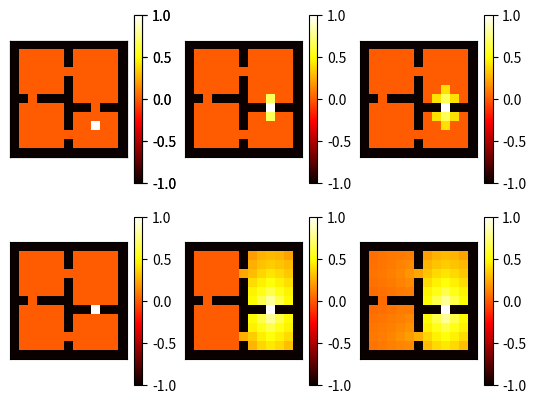

Here is the Python script that generated this plot: (Note: this script raises an exception after producing the figure.)
import numpy as np
import matplotlib.pyplot as plt

gamma = 0.9

def gridworld(goal = 1000):

    P = {}

    for s_tmp in range(25):

        s = s_tmp
        P[s] = {}

        for a in range(4):

            if a == 0:
                if s_tmp < 5:
                    P[s][a] = [s, 0]
                else:
                    P[s][a] = [s - 5, 0]

            if a == 1:
                if s_tmp % 5 == 4:
                    P[s][a] = [s, 0]
                else:
                    P[s][a] = [s + 1, 0]

            if a == 2:
                if s_tmp > 19:
                    P[s][a] = [s, 0]
                else:
                    P[s][a] = [s + 5, 0]

            if a == 3:
                if s_tmp % 5 == 0:
                    P[s][a] = [s, 0]
                else:
                    P[s][a] = [s - 1, 0]

    for s_tmp in range(30):

        s = s_tmp + 25
        P[s] = {}

        for a in range(4):

            if a == 0:
                if s_tmp < 5:
                    P[s][a] = [s, 0]
                else:
                    P[s][a] = [s - 5, 0]

            if a == 1:
                if s_tmp % 5 == 4:
                    P[s][a] = [s, 0]
                else:
                    P[s][a] = [s + 1, 0]

            if a == 2:
                if s_tmp > 24:
                    P[s][a] = [s, 0]
                else:
                    P[s][a] = [s + 5, 0]

            if a == 3:
                if s_tmp % 5 == 0:
                    P[s][a] = [s, 0]
                else:
                    P[s][a] = [s - 1, 0]

    for s_tmp in range(25):

        s = s_tmp + 55
        P[s] = {}

        for a in range(4):

            if a == 0:
                if s_tmp < 5:
                    P[s][a] = [s, 0]
                else:
                    P[s][a] = [s - 5, 0]

            if a == 1:
                if s_tmp % 5 == 4:
                    P[s][a] = [s, 0]
                else:
                    P[s][a] = [s + 1, 0]

            if a == 2:
                if s_tmp > 19:
                    P[s][a] = [s, 0]
                else:
                    P[s][a] = [s + 5, 0]

            if a == 3:
                if s_tmp % 5 == 0:
                    P[s][a] = [s, 0]
                else:
                    P[s][a] = [s - 1, 0]

    for s_tmp in range(20):

        s = s_tmp + 80
        P[s] = {}

        for a in range(4):

            if a == 0:
                if s_tmp < 5:
                    P[s][a] = [s, 0]
                else:
                    P[s][a] = [s - 5, 0]

            if a == 1:
                if s_tmp % 5 == 4:
                    P[s][a] = [s, 0]
                else:
                    P[s][a] = [s + 1, 0]

            if a == 2:
                if s_tmp > 14:
                    P[s][a] = [s, 0]
                else:
                    P[s][a] = [s + 5, 0]

            if a == 3:
                if s_tmp % 5 == 0:
                    P[s][a] = [s, 0]
                else:
                    P[s][a] = [s - 1, 0]

    P[100] = {}
    P[100][0] = [21, 0]
    P[21][2] = [100, 0]
    P[100][1] = [100, 0]
    P[100][2] = [56, 0]
    P[56][0] = [100, 0]
    P[100][3] = [100, 0]
    P[101] = {}
    P[101][0] = [101, 0]
    P[101][1] = [35, 0]
    P[35][3] = [101, 0]
    P[101][2] = [101, 0]
    P[101][3] = [14, 0]
    P[14][1] = [101, 0]
    P[102] = {}
    P[102][0] = [52, 0]
    P[52][2] = [102, 0]
    P[102][1] = [102, 0]
    P[102][2] = [82, 0]
    P[82][0] = [102, 0]
    P[102][3] = [102, 0]
    P[103] = {}
    P[103][0] = [103, 0]
    P[103][1] = [90, 0]
    P[90][3] = [103, 0]
    P[103][2] = [103, 0]
    P[103][3] = [74, 0]
    P[74][1] = [103, 0]

    if goal != 1000:

        P[goal][0] = [goal, 0]
        P[goal][1] = [goal, 0]
        P[goal][2] = [goal, 0]
        P[goal][3] = [goal, 0]
        for s in range(104):
            for a in range(4):
                if P[s][a][0] == goal and s!= goal:
                    P[s][a][1] = 1

    return P

def value_iter(P, iter = 100, goal = 102):

    V = np.zeros((104, 1))
    tmp_V = np.zeros(4)

    for it in range(iter):

        V_prep = V*1

        for s in range(104):

            for a in range(4):
                tmp_V[a] = 2/3 * (P[s][a][1] + gamma * V_prep[P[s][a][0]])
                for a_ in range(4):
                    if a_ != a:
                        tmp_V[a] += 1/9 * (P[s][a_][1] + gamma * V_prep[P[s][a_][0]])
            if s != goal:
                V[s] = np.max(tmp_V)

    p = np.zeros((104, 1))
    V[goal] = 1

    for s in range(104):

        for a in range(4):
            tmp_V[a] = 2/3 * (P[s][a][1] + gamma * V[P[s][a][0]])
            for a_ in range(4):
                if a_ != a:
                    tmp_V[a] += 1/9 * (P[s][a_][1] + gamma * V[P[s][a_][0]])

        p[s] = np.argmax(tmp_V)

    V = np.around(V, decimals=2)

    return V, p

def options(p, p_r):

    p[100] = 2
    p[102] = 0
    p_r[100] = 0
    p_r[102] = 2

    P = gridworld()
    p_o1 = np.zeros((104, 2))
    p_o2 = np.zeros((104, 2))
    p_mat = np.zeros((104, 104))
    p_mat_r = np.zeros((104, 104))

    for s in range(104):
        for a in range(4):
            s_ = P[s][a][0]
            if a == p[s]:
                p_mat[s][s_] = 2/3
            else:
                p_mat[s][s_] = 1/9
            if a == p_r[s]:
                p_mat_r[s][s_] = 2/3
            else:
                p_mat_r[s][s_] = 1/9

    opt = np.zeros((104, 2))
    for s_tmp in range(25):
        s = s_tmp
        opt[s] = [101, 100]
    for s_tmp in range(30):
        s = s_tmp + 25
        opt[s] = [102, 101]
    for s_tmp in range(25):
        s = s_tmp + 55
        opt[s] = [103, 100]
    for s_tmp in range(20):
        s = s_tmp + 80
        opt[s] = [102, 103]
    opt[100] = [103, 101]
    opt[101] = [102, 100]
    opt[102] = [101, 103]
    opt[103] = [102, 100]

    p_m = p_mat*1
    p_mr = p_mat_r*1
    p_mat[100:104] = 0
    p_mat_r[100:104] = 0
    for i in range(1000):
        for s in range(100):
            for o in range(2):
                p_o1[s, o] += gamma ** (i + 1) * p_m[s][int(opt[s, o])]
                p_o2[s, o] += gamma ** (i + 1) * p_mr[s][int(opt[s, o])]
        p_m = np.dot(p_m, p_mat)
        p_mr = np.dot(p_mr, p_mat_r)

    p_o1[100, 0] = p_o1[56, 0] * 3 / 4
    p_o1[100, 1] = p_o1[21, 1] * 1 / 8
    p_o2[100, 0] = p_o2[21, 0] * 3 / 4
    p_o2[100, 1] = p_o2[56, 1] * 1 / 8
    p_o1[101, 0] = p_o1[35, 0] * 3 / 4
    p_o1[101, 1] = p_o1[14, 1] * 1 / 8
    p_o2[101, 0] = p_o2[14, 0] * 3 / 4
    p_o2[101, 1] = p_o2[35, 1] * 1 / 8
    p_o1[102, 0] = p_o1[52, 0] * 3 / 4
    p_o1[102, 1] = p_o1[82, 1] * 1 / 8
    p_o2[102, 0] = p_o2[82, 0] * 3 / 4
    p_o2[102, 1] = p_o2[52, 1] * 1 / 8
    p_o1[103, 0] = p_o1[90, 0] * 3 / 4
    p_o1[103, 1] = p_o1[74, 1] * 1 / 8
    p_o2[103, 0] = p_o2[74, 0] * 3 / 4
    p_o2[103, 1] = p_o2[90, 1] * 1 / 8

    return p_o1, p_o2, opt

def option_iter(p_o1, p_o2, opt, iter = 100, goal = 102):

    V_o = np.zeros((104, 1))
    V_o[goal] = 1

    for it in range(iter):

        V_oprep = V_o*1

        for s in range(104):
            tmp1 = V_oprep[int(opt[s, 0])] * p_o1[s][0] + V_oprep[int(opt[s, 1])] * p_o1[s][1]
            tmp2 = V_oprep[int(opt[s, 0])] * p_o2[s][0] + V_oprep[int(opt[s, 1])] * p_o2[s][1]
            if s != goal:
                V_o[s] = max(tmp1, tmp2)

    return V_o

def option_action_iter(P, p_o1, p_o2, opt, iter = 100, goal = 87):

    V_oa = np.zeros((104, 1))
    tmp_V = np.zeros(4)

    for it in range(iter):

        V_oaprep = V_oa*1

        for s in range(104):
            tmp1 = V_oaprep[int(opt[s, 0])] * p_o1[s][0] + V_oaprep[int(opt[s, 1])] * p_o1[s][1]
            tmp2 = V_oaprep[int(opt[s, 0])] * p_o2[s][0] + V_oaprep[int(opt[s, 1])] * p_o2[s][1]
            for a in range(4):
                tmp_V[a] = 2/3 * (P[s][a][1] + gamma * V_oaprep[P[s][a][0]])
                for a_ in range(4):
                    if a_ != a:
                        tmp_V[a] += 1/9 * (P[s][a_][1] + gamma * V_oaprep[P[s][a_][0]])
            tmp3 = np.max(tmp_V)
            if s != goal:
                V_oa[s] = np.max([tmp1, tmp2, tmp3])

    V_oa[goal] = 1

    return V_oa

def plot_gridworld(V):

    w = -np.ones((13, 13))
    for i in range(5):
        for j in range(5):
            w[i+1, j+1] = V[i*5 + j]
    for i in range(6):
        for j in range(5):
            w[i+1, j+7] = V[25 + i*5 + j]
    for i in range(5):
        for j in range(5):
            w[i+7, j+1] = V[55 + i*5 + j]
    for i in range(4):
        for j in range(5):
            w[i+8, j+7] = V[80 + i*5 + j]
    w[6, 2] = V[100]
    w[3, 6] = V[101]
    w[7, 9] = V[102]
    w[10, 6] = V[103]
    plt.imshow(w, cmap = plt.get_cmap('hot'))
    plt.colorbar()
    plt.xticks([])
    plt.yticks([])

    return

P = gridworld(goal = 102)
P_r = gridworld(goal = 100)
V, p = value_iter(P, iter = 100, goal = 102)
V_r, p_r = value_iter(P_r, iter = 100, goal = 100)
p_o1, p_o2, opt = options(p, p_r)

for i in range(3):
    V, p = value_iter(P, iter = i, goal = 102)
    plt.subplot(2, 3, i + 1)
    plot_gridworld(V)
for i in range(3):
    V_o = option_iter(p_o1, p_o2, opt, iter = i, goal = 102)
    plt.subplot(2, 3, i + 4)
    plot_gridworld(V_o)
plt.show()

for i in range(6):
    V_oa = option_action_iter(gridworld(goal = 87), p_o1, p_o2, opt, iter = i, goal = 87)
    plt.subplot(2, 3, i + 1)
    plot_gridworld(V_oa)
plt.show()